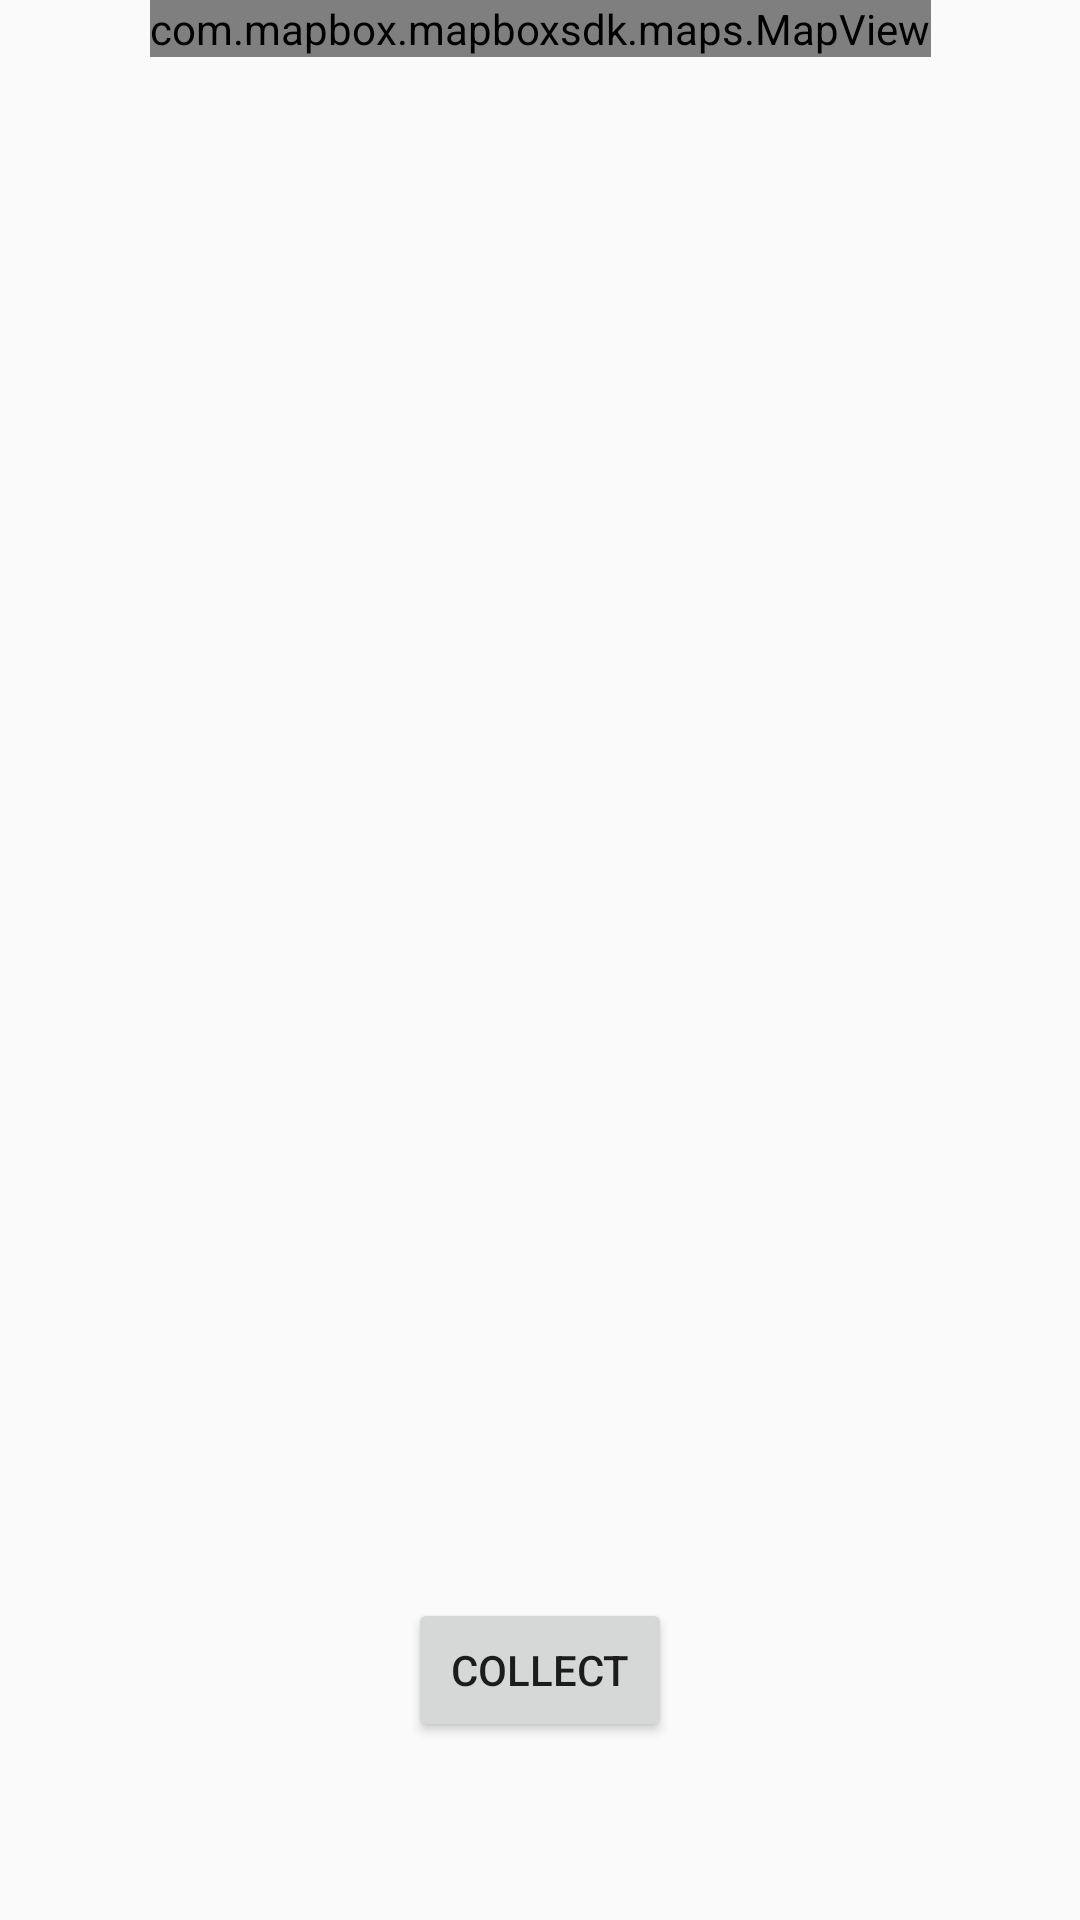

Android layout source for this screen:
<!-- AndroidManifest.xml: application theme AppTheme -->
<!-- res/layout/activity_coinz.xml -->
<?xml version="1.0" encoding="utf-8"?>
<android.support.constraint.ConstraintLayout xmlns:android="http://schemas.android.com/apk/res/android"
    xmlns:app="http://schemas.android.com/apk/res-auto"
    xmlns:tools="http://schemas.android.com/tools"
    android:id="@+id/coordinatorLayout"
    android:layout_width="match_parent"
    android:layout_height="match_parent"
    tools:context=".coinz">

    <android.support.design.widget.AppBarLayout
        android:id="@+id/appBarLayout"
        android:layout_width="wrap_content"
        android:layout_height="wrap_content"
        android:theme="@style/AppTheme.AppBarOverlay"
        app:layout_constraintEnd_toEndOf="parent"
        app:layout_constraintHorizontal_bias="0.52"
        app:layout_constraintStart_toStartOf="parent"
        app:layout_constraintTop_toTopOf="parent">

    </android.support.design.widget.AppBarLayout>

    <include
        android:id="@+id/include"
        layout="@layout/content_coinz"
        android:layout_width="wrap_content"
        android:layout_height="wrap_content"
        app:layout_constraintEnd_toEndOf="parent"
        app:layout_constraintStart_toStartOf="parent"
        app:layout_constraintTop_toTopOf="parent" />

    <Button
        android:id="@+id/collect"
        style="@style/Widget.AppCompat.Button"
        android:layout_width="wrap_content"
        android:layout_height="wrap_content"
        android:text="Collect"
        app:layout_constraintBottom_toBottomOf="parent"
        app:layout_constraintEnd_toEndOf="parent"
        app:layout_constraintStart_toStartOf="parent"
        app:layout_constraintTop_toTopOf="parent"
        app:layout_constraintVertical_bias="0.9" />

</android.support.constraint.ConstraintLayout>
<!-- res/layout/content_coinz.xml (included above) -->
<?xml version="1.0" encoding="utf-8"?>
<android.support.constraint.ConstraintLayout xmlns:android="http://schemas.android.com/apk/res/android"
    xmlns:app="http://schemas.android.com/apk/res-auto"
    xmlns:tools="http://schemas.android.com/tools"
    xmlns:mapbox="http://schemas.android.com/apk/res-auto"
    android:layout_width="match_parent"
    android:layout_height="match_parent"
    app:layout_behavior="@string/appbar_scrolling_view_behavior"
    tools:context=".activitypage.coinz"
    tools:showIn="@layout/activity_coinz">

    <com.mapbox.mapboxsdk.maps.MapView
        android:id="@+id/mapboxMapView"
        android:layout_width="wrap_content"
        android:layout_height="wrap_content"
        app:layout_constraintBottom_toBottomOf="parent"
        app:layout_constraintHorizontal_bias="0.501"
        app:layout_constraintLeft_toLeftOf="parent"
        app:layout_constraintRight_toRightOf="parent"
        app:layout_constraintTop_toTopOf="parent"
        mapbox:mapbox_cameraTargetLat="55.944"
        mapbox:mapbox_cameraTargetLng="-3.188396"
        mapbox:mapbox_cameraZoom="15"
        mapbox:mapbox_styleUrl="@string/mapbox_style_mapbox_streets" />


</android.support.constraint.ConstraintLayout>
<!-- resources referenced by this layout -->
<resources>
  <style name="AppTheme.AppBarOverlay" parent="ThemeOverlay.AppCompat.Dark.ActionBar" />
  <style name="AppTheme" parent="Theme.AppCompat.Light.NoActionBar">
          
          <item name="colorPrimary">@color/colorPrimary</item>
          <item name="colorPrimaryDark">@color/colorPrimaryDark</item>
          <item name="colorAccent">@color/colorAccent</item>
          <item name="coordinatorLayoutStyle">@style/Widget.Design.CoordinatorLayout</item>
      </style>
  <!-- not gathered from this repository: default colours our renderer supplied (Android Studio template values) -->
  <color name="colorPrimary">#FF6200EE</color>
  <color name="colorPrimaryDark">#FF3700B3</color>
  <color name="colorAccent">#FF03DAC5</color>
</resources>
